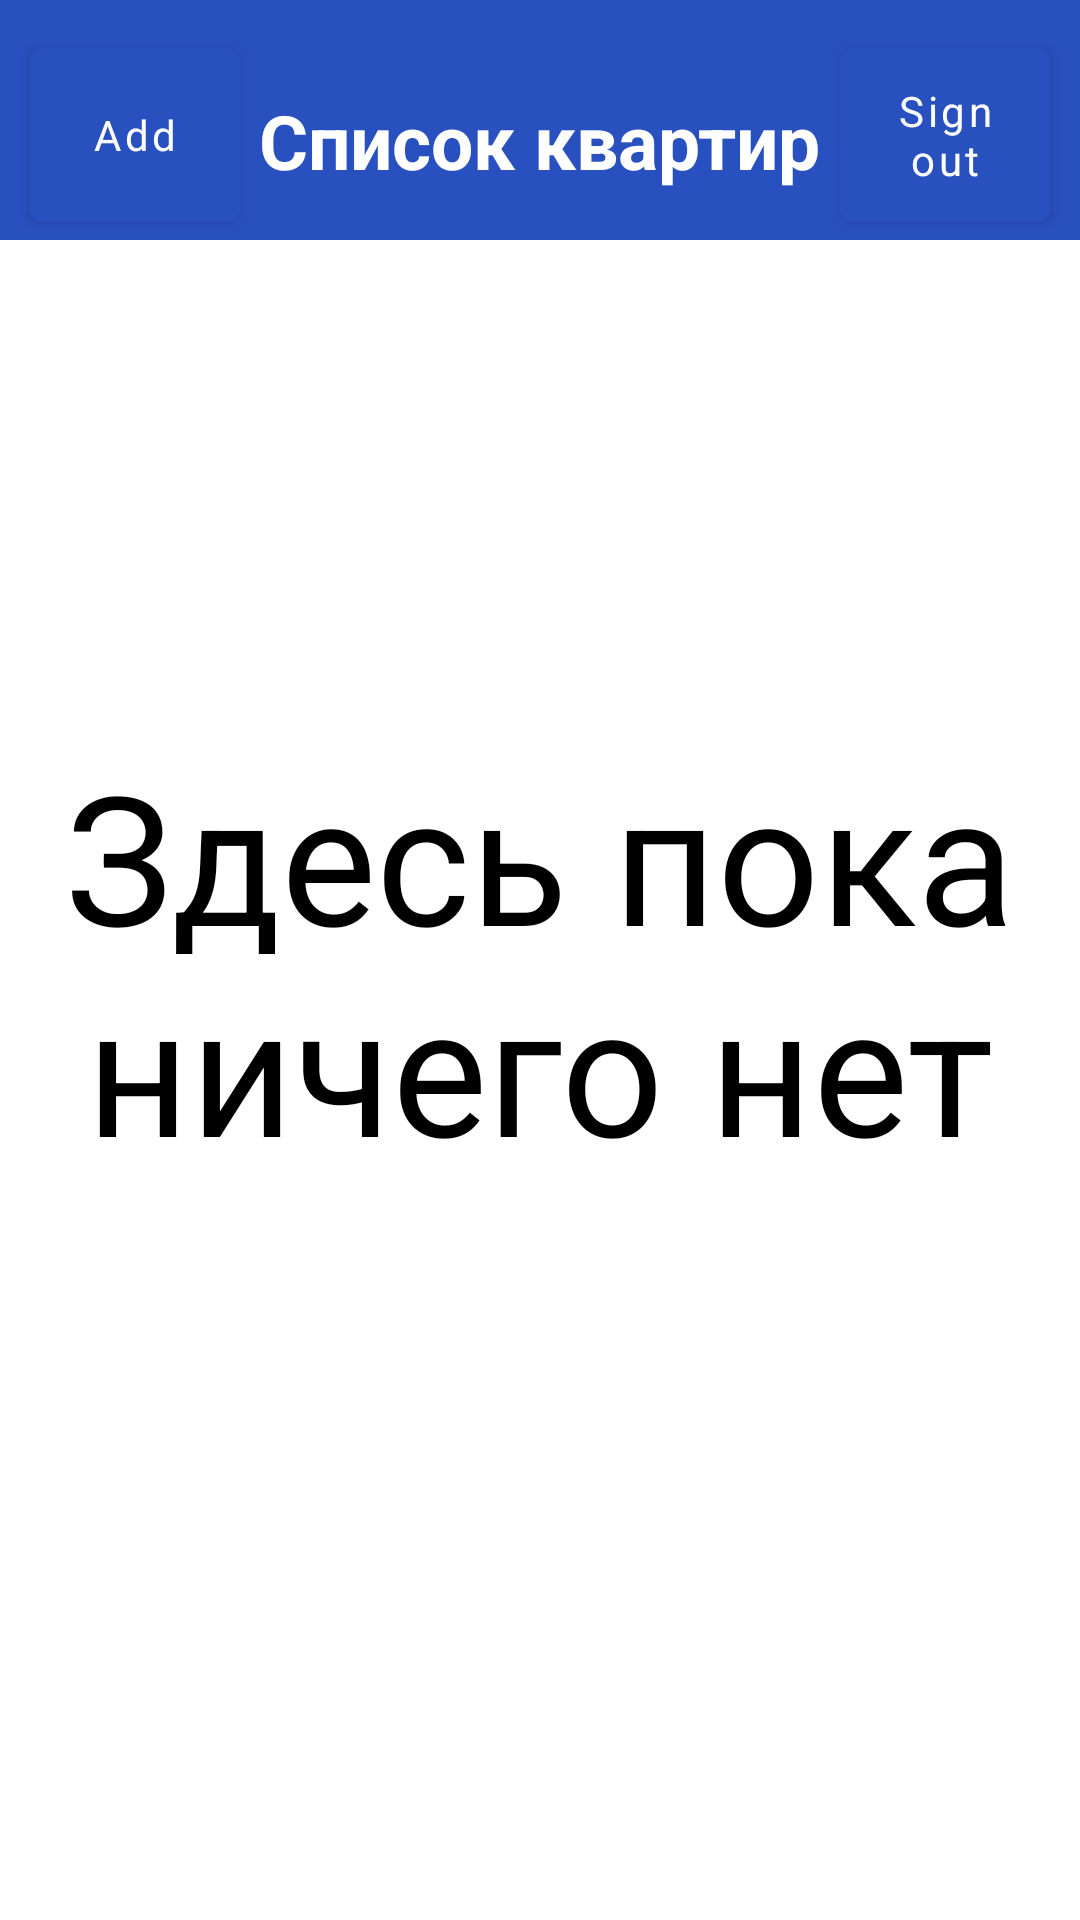

The Android layout XML behind this screen, and the referenced resources:
<!-- AndroidManifest.xml: application theme Theme.FlatHouse -->
<!-- res/layout/activity_list.xml -->
<?xml version="1.0" encoding="utf-8"?>
<androidx.constraintlayout.widget.ConstraintLayout
    xmlns:android="http://schemas.android.com/apk/res/android"
    xmlns:app="http://schemas.android.com/apk/res-auto"
    xmlns:tools="http://schemas.android.com/tools"
    android:layout_width="match_parent"
    android:layout_height="match_parent"
    tools:context=".ListActivity">

    <Toolbar
        android:id="@+id/toolbar"
        android:layout_width="match_parent"
        android:layout_height="80dp"
        android:background="?attr/colorPrimary"
        app:layout_constraintEnd_toEndOf="parent"
        app:layout_constraintStart_toStartOf="parent"
        app:layout_constraintTop_toTopOf="parent"/>

    <androidx.recyclerview.widget.RecyclerView
        android:id="@+id/recycleView"
        android:clickable="true"
        android:orientation="vertical"
        android:longClickable="true"
        android:layout_width="match_parent"
        android:layout_height="match_parent"
        android:layout_marginTop="80dp"
        app:layoutManager="androidx.recyclerview.widget.LinearLayoutManager"
        app:layout_constraintEnd_toEndOf="parent"
        app:layout_constraintStart_toStartOf="parent"
        app:layout_constraintTop_toTopOf="parent"/>

    <TextView
        android:id="@+id/toolbarTitle"
        android:text="Список квартир"
        android:textSize="25sp"
        android:textStyle="bold"
        android:textColor="@color/white"
        android:layout_width="wrap_content"
        android:layout_height="wrap_content"
        android:layout_marginTop="30dp"
        app:layout_constraintEnd_toEndOf="parent"
        app:layout_constraintStart_toStartOf="parent"
        app:layout_constraintTop_toTopOf="parent"/>

    <com.google.android.material.button.MaterialButton
        android:id="@+id/addButton"
        android:text="Add"
        android:textColor="@color/white"
        android:textAllCaps="false"
        android:layout_width="70dp"
        android:layout_height="70dp"
        android:layout_marginStart="10dp"
        android:layout_marginTop="10dp"
        app:layout_constraintTop_toTopOf="parent"
        app:layout_constraintLeft_toLeftOf="parent"/>

    <com.google.android.material.button.MaterialButton
        android:id="@+id/signOutButton"
        android:text="Sign out"
        android:textColor="@color/white"
        android:textAllCaps="false"
        android:layout_width="70dp"
        android:layout_height="70dp"
        android:layout_marginEnd="10dp"
        android:layout_marginTop="10dp"
        app:layout_constraintTop_toTopOf="parent"
        app:layout_constraintRight_toRightOf="parent"/>

    <TextView
        android:id="@+id/textNull"
        android:text="Здесь пока ничего нет"
        android:textSize="60sp"
        android:textColor="?attr/colorOnSecondary"
        android:textAlignment="center"
        android:layout_width="wrap_content"
        android:layout_height="wrap_content"
        app:layout_constraintLeft_toLeftOf="parent"
        app:layout_constraintRight_toRightOf="parent"
        app:layout_constraintTop_toTopOf="parent"
        app:layout_constraintBottom_toBottomOf="parent"/>

</androidx.constraintlayout.widget.ConstraintLayout>
<!-- resources referenced by this layout -->
<resources>
  <color name="white">#FFFFFFFF</color>
  <style name="Theme.FlatHouse" parent="Theme.MaterialComponents.DayNight.NoActionBar">
          
          <item name="colorPrimary">@color/blue</item>
          <item name="colorPrimaryVariant">@color/indigo</item>
          <item name="colorOnPrimary">@color/white</item>
          
          <item name="colorSecondary">@color/teal</item>
          <item name="colorSecondaryVariant">@color/teal</item>
          <item name="colorOnSecondary">@color/black</item>
          
          <item name="android:windowTranslucentNavigation">true</item>
          <item name="android:windowTranslucentStatus">true</item>
          <item name="android:windowLightStatusBar">true</item>
          <item name="fontFamily">@font/sfpro</item>
      </style>
  <color name="blue">#2950BF</color>
  <color name="indigo">#A94CF9</color>
  <color name="teal">#FF018786</color>
  <color name="black">#FF000000</color>
</resources>
